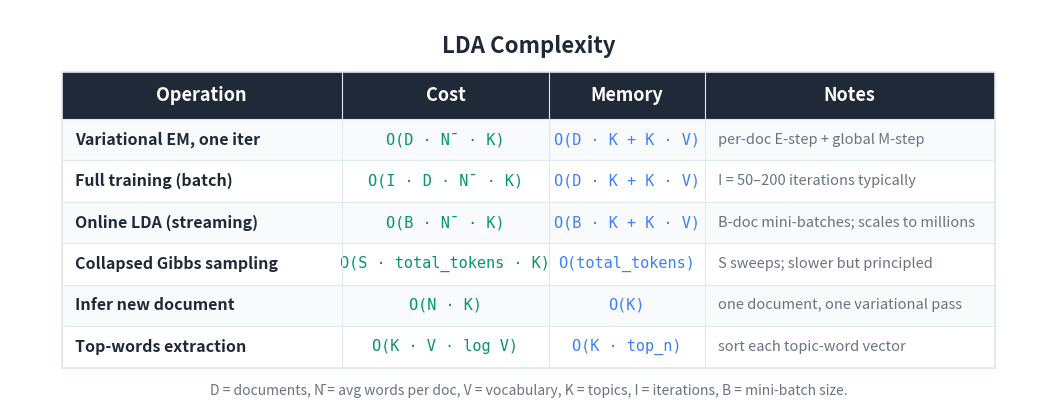

Write the Python code that produced this figure. (Note: this script raises an exception after producing the figure.)
"""Generate a Big-O / cost summary table image for the LDA article."""

import matplotlib
matplotlib.use('Agg')
import matplotlib.pyplot as plt
from matplotlib.patches import Rectangle

BG_COLOR = '#FFFFFF'
TEXT_COLOR = '#1F2937'
HEADER_BG = '#1F2937'
HEADER_TEXT = '#FFFFFF'
ROW_EVEN = '#F8FAFC'
ROW_ODD = '#FFFFFF'
BORDER = '#E2E8F0'
TIME_COLOR = '#059669'
MEM_COLOR = '#3b82f6'
NOTE_COLOR = '#6B7280'

HEADERS = ['Operation', 'Cost', 'Memory', 'Notes']
ROWS = [
    ['Variational EM, one iter',
     'O(D · N̄ · K)',
     'O(D · K + K · V)',
     'per-doc E-step + global M-step'],
    ['Full training (batch)',
     'O(I · D · N̄ · K)',
     'O(D · K + K · V)',
     'I = 50–200 iterations typically'],
    ['Online LDA (streaming)',
     'O(B · N̄ · K)',
     'O(B · K + K · V)',
     'B-doc mini-batches; scales to millions'],
    ['Collapsed Gibbs sampling',
     'O(S · total_tokens · K)',
     'O(total_tokens)',
     'S sweeps; slower but principled'],
    ['Infer new document',
     'O(N · K)',
     'O(K)',
     'one document, one variational pass'],
    ['Top-words extraction',
     'O(K · V · log V)',
     'O(K · top_n)',
     'sort each topic-word vector'],
]

COL_WIDTHS = [5.4, 4.0, 3.0, 5.6]
TOTAL_W = sum(COL_WIDTHS)
HEADER_H = 0.9
ROW_H = 0.8
N_ROWS = len(ROWS)
TABLE_H = HEADER_H + N_ROWS * ROW_H

fig, ax = plt.subplots(figsize=(1600/150, 850/150), dpi=150)
ax.set_xlim(0, TOTAL_W + 2.0)
ax.set_ylim(0, TABLE_H + 2.0)
ax.set_aspect('equal')
ax.axis('off')
fig.patch.set_facecolor(BG_COLOR)

X0, Y0 = 1.0, 0.8
def col_x(i): return X0 + sum(COL_WIDTHS[:i])

ax.text(TOTAL_W / 2 + 1.0, TABLE_H + 1.3,
        'LDA Complexity',
        fontsize=16, fontweight='bold', ha='center', va='center',
        color=TEXT_COLOR, fontfamily='sans-serif')

header_y = Y0 + N_ROWS * ROW_H
ax.add_patch(Rectangle((X0, header_y), TOTAL_W, HEADER_H,
                       facecolor=HEADER_BG, edgecolor=HEADER_BG,
                       linewidth=0, zorder=1))
for i, h in enumerate(HEADERS):
    ax.text(col_x(i) + COL_WIDTHS[i] / 2, header_y + HEADER_H / 2, h,
            fontsize=13, fontweight='bold', ha='center', va='center',
            color=HEADER_TEXT, fontfamily='sans-serif', zorder=2)

for r, row in enumerate(ROWS):
    row_y = Y0 + (N_ROWS - 1 - r) * ROW_H
    bg = ROW_EVEN if r % 2 == 0 else ROW_ODD
    ax.add_patch(Rectangle((X0, row_y), TOTAL_W, ROW_H,
                           facecolor=bg, edgecolor=BORDER,
                           linewidth=0.8, zorder=1))
    ax.text(col_x(0) + 0.25, row_y + ROW_H / 2, row[0],
            fontsize=11.5, fontweight='bold', ha='left', va='center',
            color=TEXT_COLOR, fontfamily='sans-serif', zorder=2)
    ax.text(col_x(1) + COL_WIDTHS[1] / 2, row_y + ROW_H / 2, row[1],
            fontsize=11, ha='center', va='center',
            color=TIME_COLOR, fontfamily='DejaVu Sans Mono', zorder=2)
    ax.text(col_x(2) + COL_WIDTHS[2] / 2, row_y + ROW_H / 2, row[2],
            fontsize=11, ha='center', va='center',
            color=MEM_COLOR, fontfamily='DejaVu Sans Mono', zorder=2)
    ax.text(col_x(3) + 0.25, row_y + ROW_H / 2, row[3],
            fontsize=10.5, ha='left', va='center',
            color=NOTE_COLOR, fontfamily='sans-serif',
            fontstyle='italic', zorder=2)

ax.add_patch(Rectangle((X0, Y0), TOTAL_W, TABLE_H,
                       facecolor='none', edgecolor=BORDER,
                       linewidth=1.2, zorder=3))
for i in range(1, len(COL_WIDTHS)):
    ax.plot([col_x(i), col_x(i)],
            [Y0, header_y + HEADER_H],
            color=BORDER, linewidth=0.8, zorder=3)

ax.text(TOTAL_W / 2 + 1.0, Y0 - 0.45,
        'D = documents, N̄ = avg words per doc, V = vocabulary, '
        'K = topics, I = iterations, B = mini-batch size.',
        fontsize=10, ha='center', va='center',
        color='#6B7280', fontfamily='sans-serif', fontstyle='italic')

plt.tight_layout()
out = ('D:/Projects/Medium/algorithms-in-python/'
       '04-advanced-unsupervised-learning/'
       '05-latent-dirichlet-allocation/bigo_table.png')
plt.savefig(out, dpi=150, bbox_inches='tight',
            facecolor=BG_COLOR, edgecolor='none', pad_inches=0.2)
plt.close(fig)
print(f'Wrote {out}')
